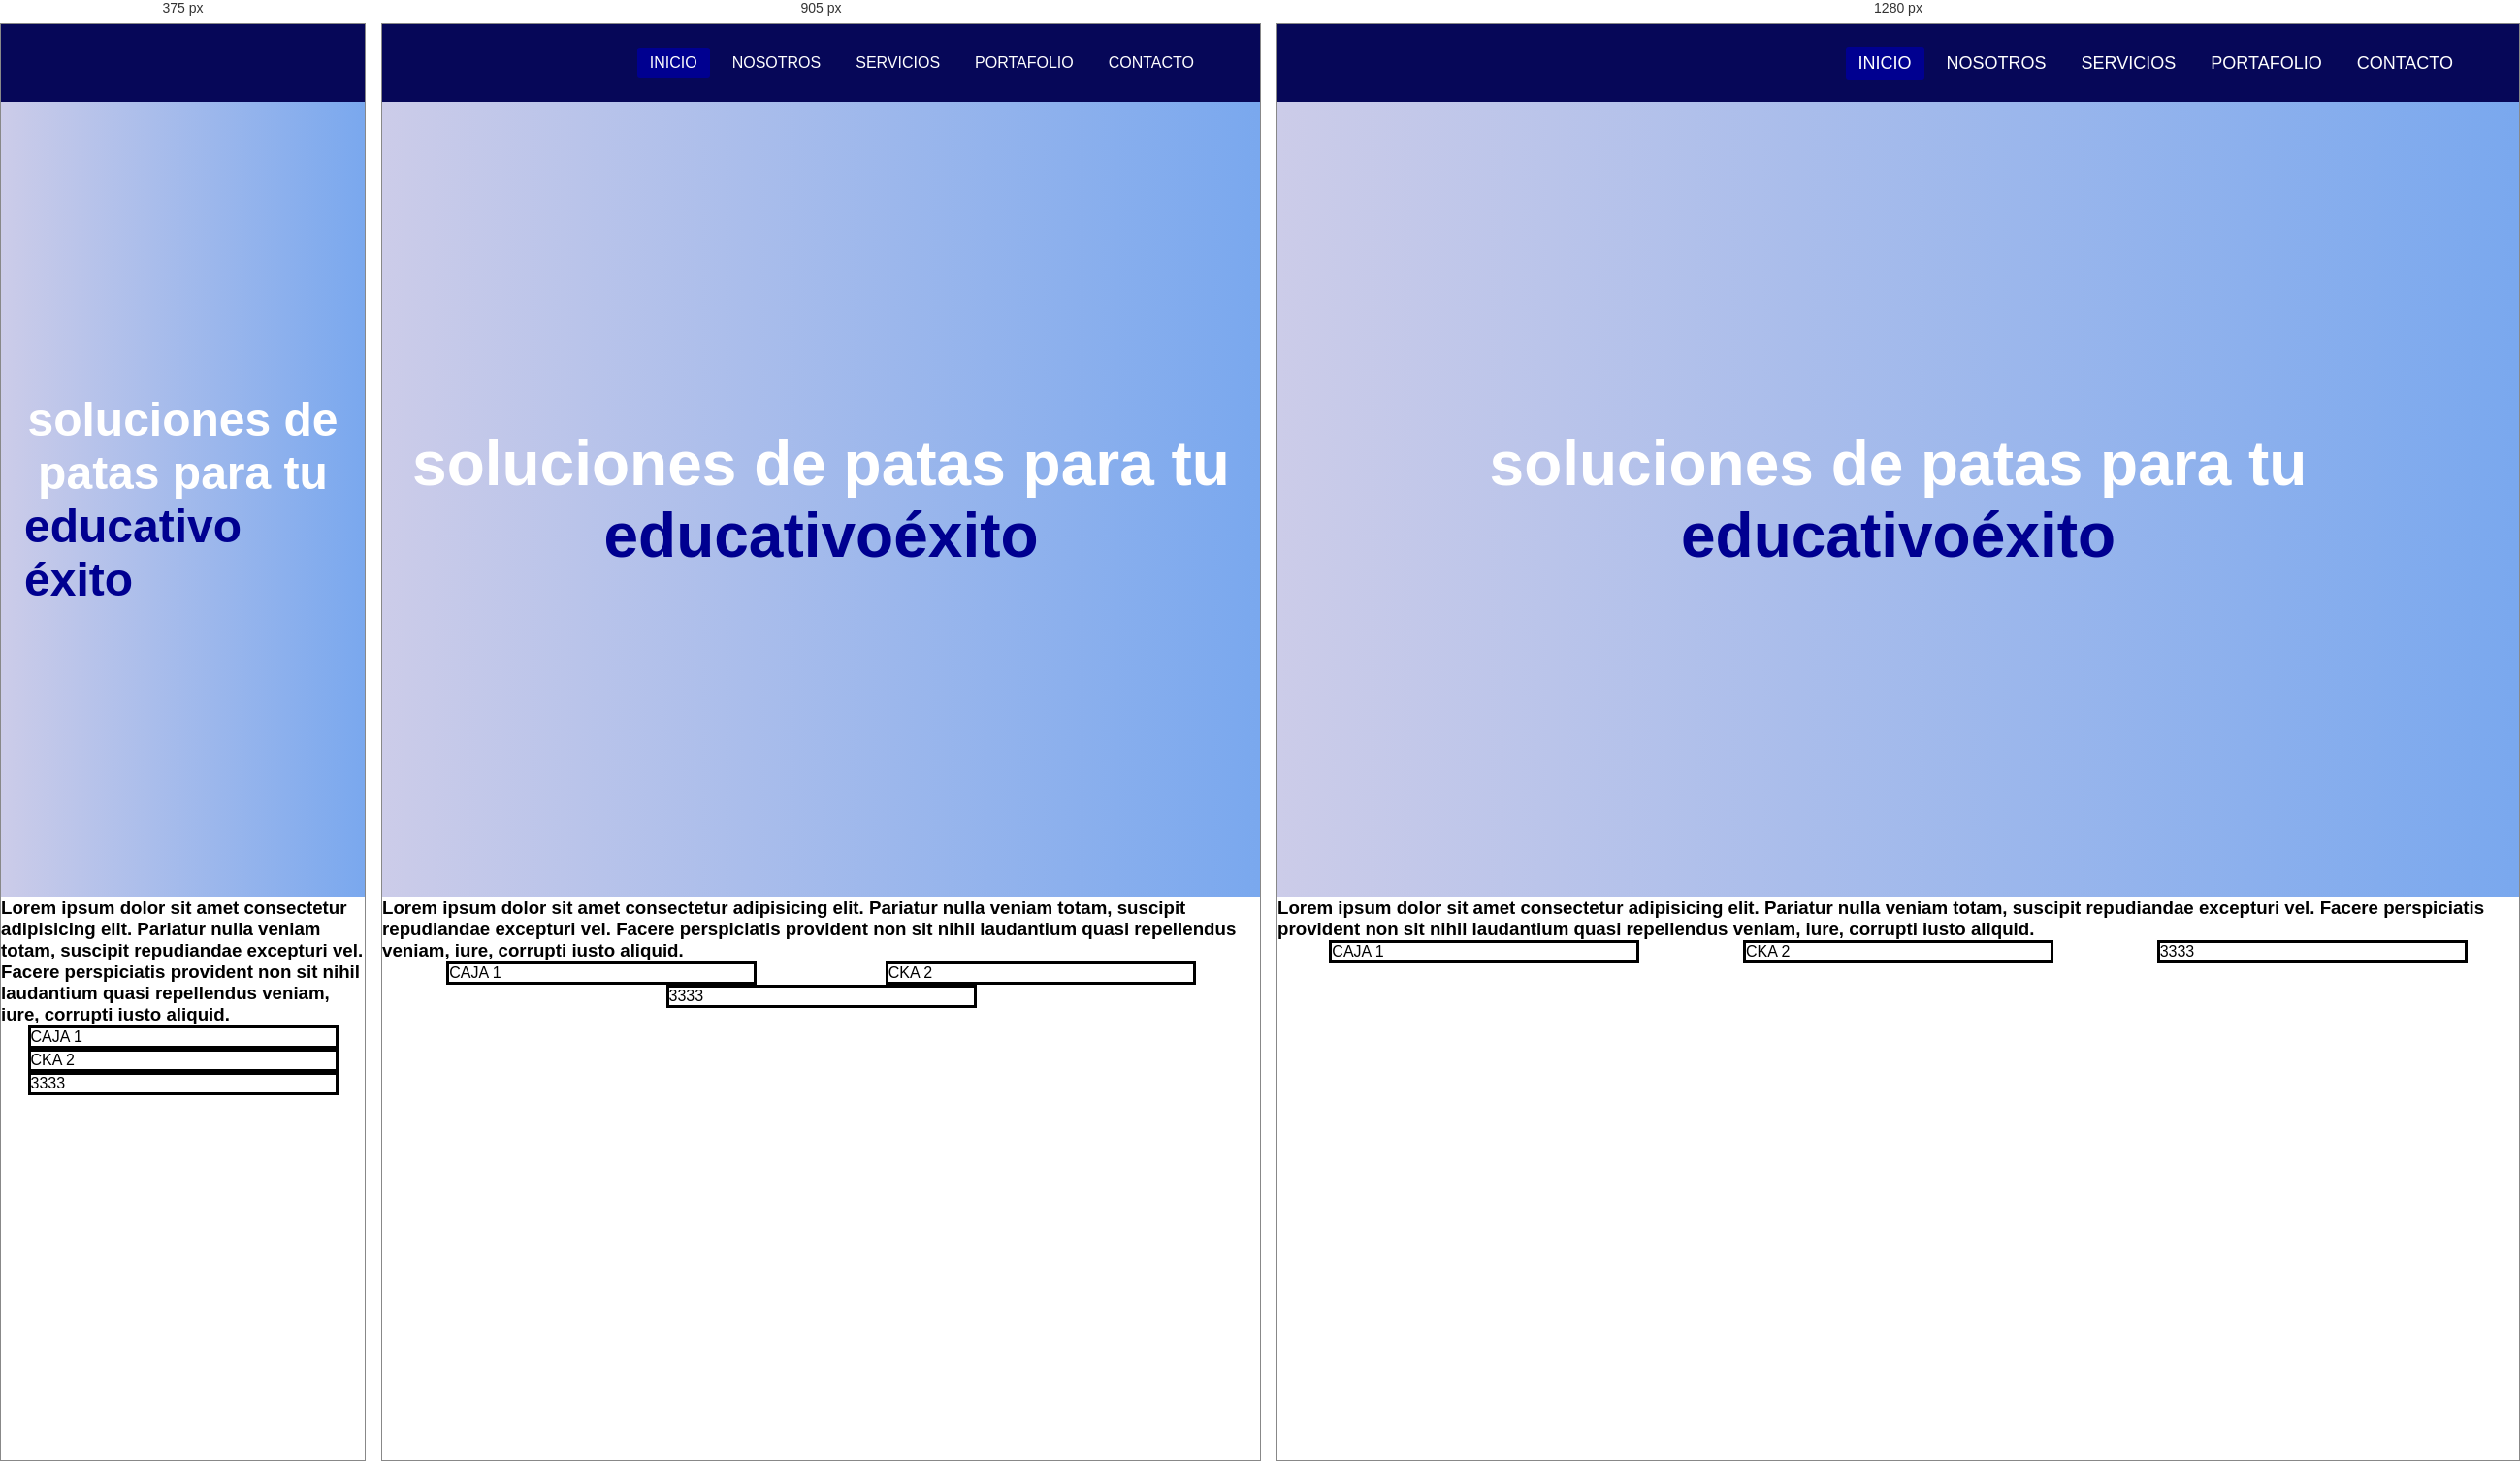
Rendered at 375 px, 905 px and 1280 px, left to right.

<!-- file: paginaindex.html -->
<!DOCTYPE html>
<html lang="en">
<head>
    <meta charset="UTF-8">
    <meta http-equiv="X-UA-Compatible" content="IE=edge">
    <meta name="viewport" content="width=device-width, initial-scale=1.0">
    <title>Menú Responsive</title>
    <link rel="stylesheet" href="paginaindex.css">
    <link href="https://cdnjs.cloudflare.com/ajax/libs/font-awesome/5.13.0/css/all.min.css" rel="stylesheet">
</head>
<body>
    <header>
        <nav>
            <a href="#" class="enlace">
                <img src="logo.png" alt="" class="logo">
            </a>
            <input type="checkbox" id="check">
            <label for="check" class="checkbtn">
                <i class="fas fa-bars"></i>
            </label>
            <ul>
                <li><a class="active" href="#">Inicio</a></li>
                <li><a href="#">Nosotros</a></li>
                <li><a href="#">Servicios</a></li>
                <li><a href="#">Portafolio</a></li>
                <li><a href="#">Contacto</a></li>
            </ul>
        </nav>
    </header>

    <section class="banner">
        <div class="row">
            <h2>
                soluciones de patas para tu 
                <div class="change" id="rotate">
                    <span>educativo</span>
                    <span>éxito</span>
                    
                </div>
             
      
    </section>

    <h3>Lorem ipsum dolor sit amet consectetur adipisicing elit. Pariatur nulla veniam totam, suscipit repudiandae excepturi vel. Facere perspiciatis provident non sit nihil laudantium quasi repellendus veniam, iure, corrupti iusto aliquid.</h3>

    <div class="products">
        <div class="row">
            <div class="box">CAJA 1</div>
            <div class="box">CKA 2</div>
            <div class="box">3333</div>
        </div>
    </div>
 
</body>
</html>


/* @media block from paginaindex.css */
@media (max-width: 952px){
    nav ul li a{
        font-size: 16px;
    }
}

/* @media block from paginaindex.css */
@media (max-width: 858px){
    .checkbtn{
        display: flex;
    }
    nav{
        padding: 0 30px;
    }
    ul{
        position: absolute;
        width: 100%;
        height: calc(100vh - 80px);
        background: #2c3e50;
        top: 80px;
        left: -100%;
        text-align: center;
        transition: all .5s;
        flex-direction: column;
        z-index: 10;
    }
    nav ul li
    {
        margin: 20px 0;
    }
    nav ul li a
    {
        font-size: 20px;
    }
    li a:hover, li a.active
    {
        background: #000090;
        color: red;
    }
    #check:checked ~ ul
    {
        left:0;
    }
    .banner .row h2
    {
        font-size: 3rem;
    } 
    .banner .btnServices
    {
        margin-top: 3rem;
        padding: 10px 20px;
        border-radius: 5px;
        font-size: 1.3rem;
    }
